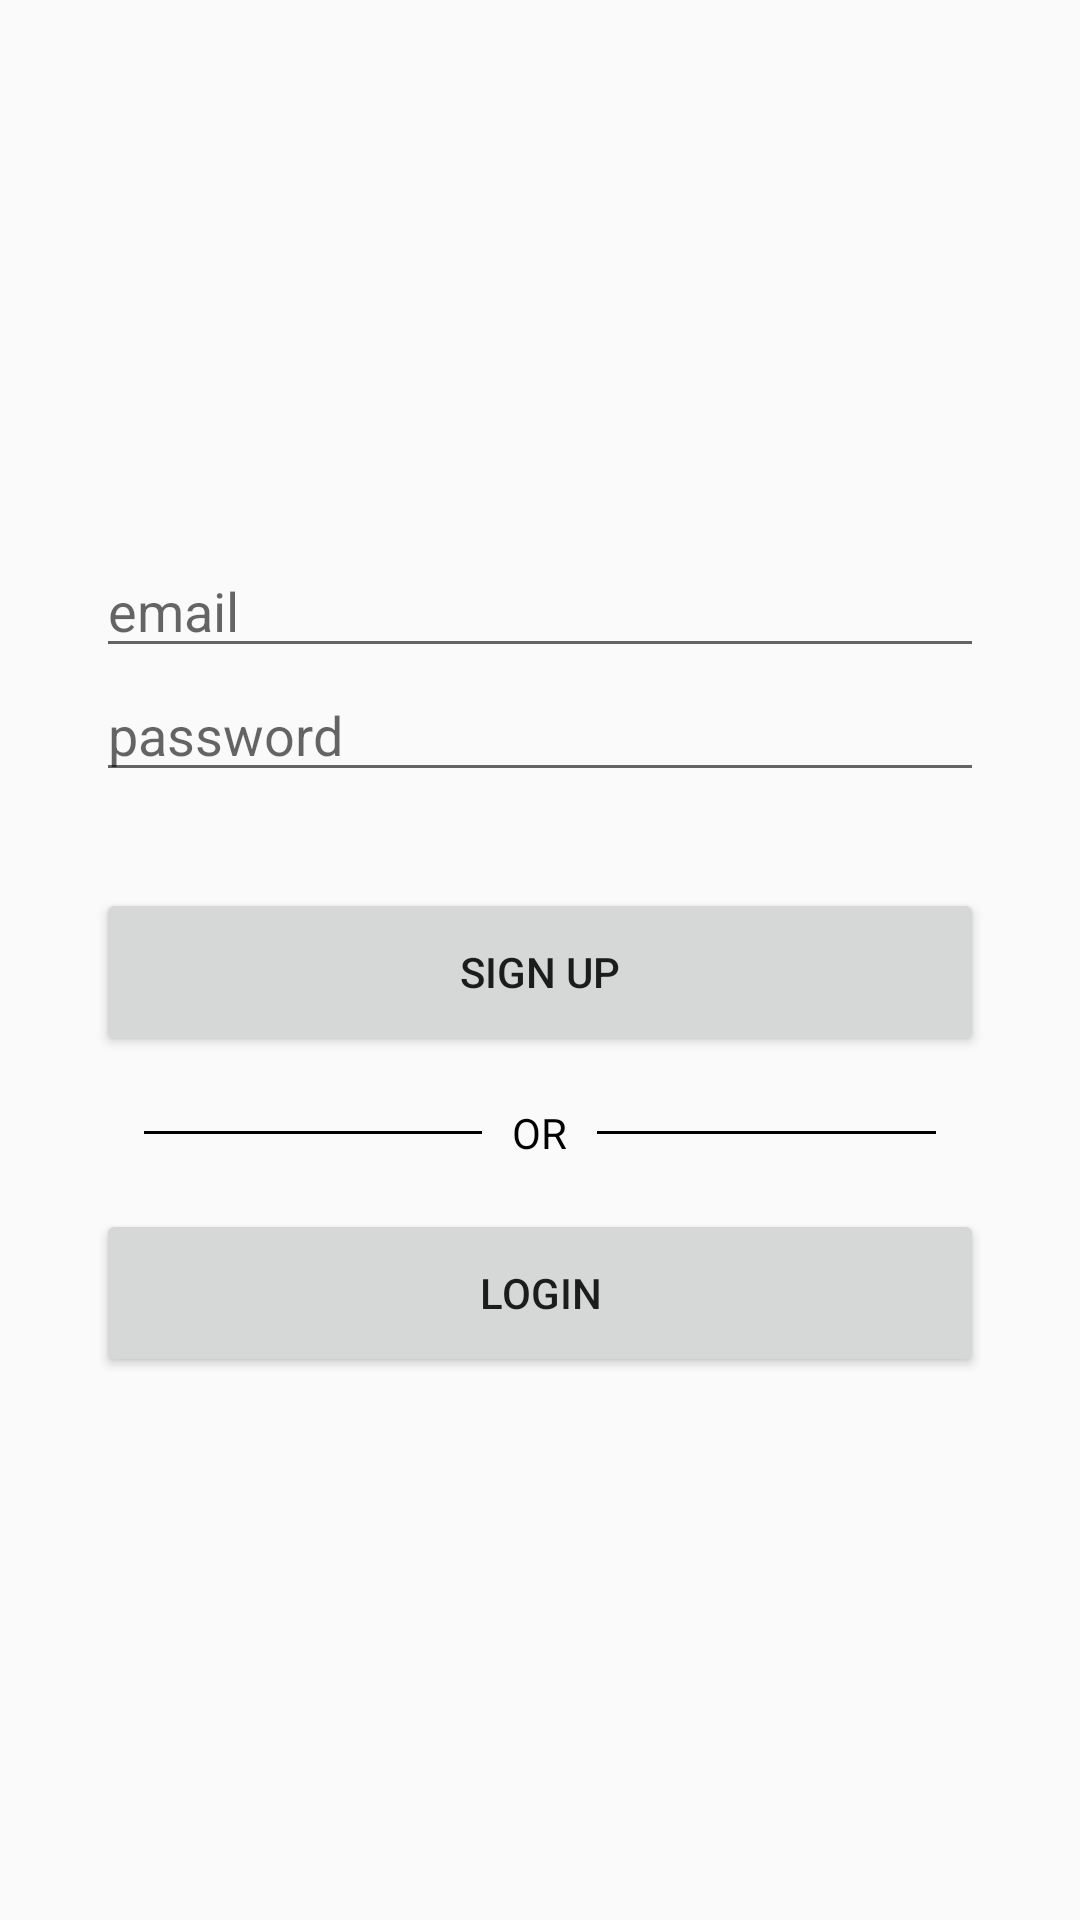

Write the Android layout XML for this screen, with the resource values it uses.
<!-- AndroidManifest.xml: application theme AppTheme -->
<!-- res/layout/activity_signup.xml -->
<?xml version="1.0" encoding="utf-8"?>
<androidx.constraintlayout.widget.ConstraintLayout xmlns:android="http://schemas.android.com/apk/res/android"
    xmlns:app="http://schemas.android.com/apk/res-auto"
    xmlns:tools="http://schemas.android.com/tools"
    android:layout_width="match_parent"
    android:layout_height="match_parent"
    tools:context=".SignupActivity">

    <LinearLayout
        android:layout_width="match_parent"
        android:layout_height="wrap_content"
        app:layout_constraintBottom_toBottomOf="parent"
        app:layout_constraintEnd_toEndOf="parent"
        app:layout_constraintStart_toStartOf="parent"
        app:layout_constraintTop_toTopOf="parent"
        android:layout_marginLeft="32dp"
        android:layout_marginRight="32dp"
        android:orientation="vertical">


            <EditText
                android:id="@+id/email_edt_text"
                android:layout_width="match_parent"
                android:layout_height="match_parent"
                android:hint="email"/>




            <EditText
                android:id="@+id/pass_edt_text"
                android:layout_width="match_parent"
                android:layout_height="match_parent"
                android:hint="password"
                android:inputType="textPassword"/>


        <Button
            android:id="@+id/signup_btn"
            android:layout_width="match_parent"
            android:layout_height="56dp"
            android:layout_marginTop="32dp"
            android:text="Sign Up"/>

        <RelativeLayout
            android:layout_width="match_parent"
            android:layout_height="wrap_content"
            android:layout_centerVertical="true"
            android:layout_marginTop="16dp">

            <TextView
                android:id="@+id/tvText"
                android:layout_width="wrap_content"
                android:layout_height="wrap_content"
                android:layout_centerInParent="true"
                android:layout_marginLeft="10dp"
                android:layout_marginRight="10dp"
                android:text="OR"
                android:textColor="#000000"/>

            <View
                android:layout_width="match_parent"
                android:layout_height="1dp"
                android:layout_centerVertical="true"
                android:layout_marginLeft="16dp"
                android:layout_toLeftOf="@id/tvText"
                android:background="#000000" />

            <View
                android:layout_width="match_parent"
                android:layout_height="1dp"
                android:layout_centerVertical="true"
                android:layout_marginRight="16dp"
                android:layout_toRightOf="@id/tvText"
                android:background="#000000" />

        </RelativeLayout>

        <Button
            android:id="@+id/login_btn"
            android:layout_width="match_parent"
            android:layout_height="56dp"
            android:layout_marginTop="16dp"
            android:onClick="login"
            android:text="Login" />

    </LinearLayout>

</androidx.constraintlayout.widget.ConstraintLayout>
<!-- resources referenced by this layout -->
<resources>
  <style name="AppTheme" parent="Theme.AppCompat.Light.DarkActionBar">
          
          <item name="colorPrimary">@color/colorPrimary</item>
          <item name="colorPrimaryDark">@color/colorPrimaryDark</item>
          <item name="colorAccent">@color/colorAccent</item>
      </style>
  <!-- not gathered from this repository: default colours our renderer supplied (Android Studio template values) -->
  <color name="colorPrimary">#FF6200EE</color>
  <color name="colorPrimaryDark">#FF3700B3</color>
  <color name="colorAccent">#FF03DAC5</color>
</resources>
